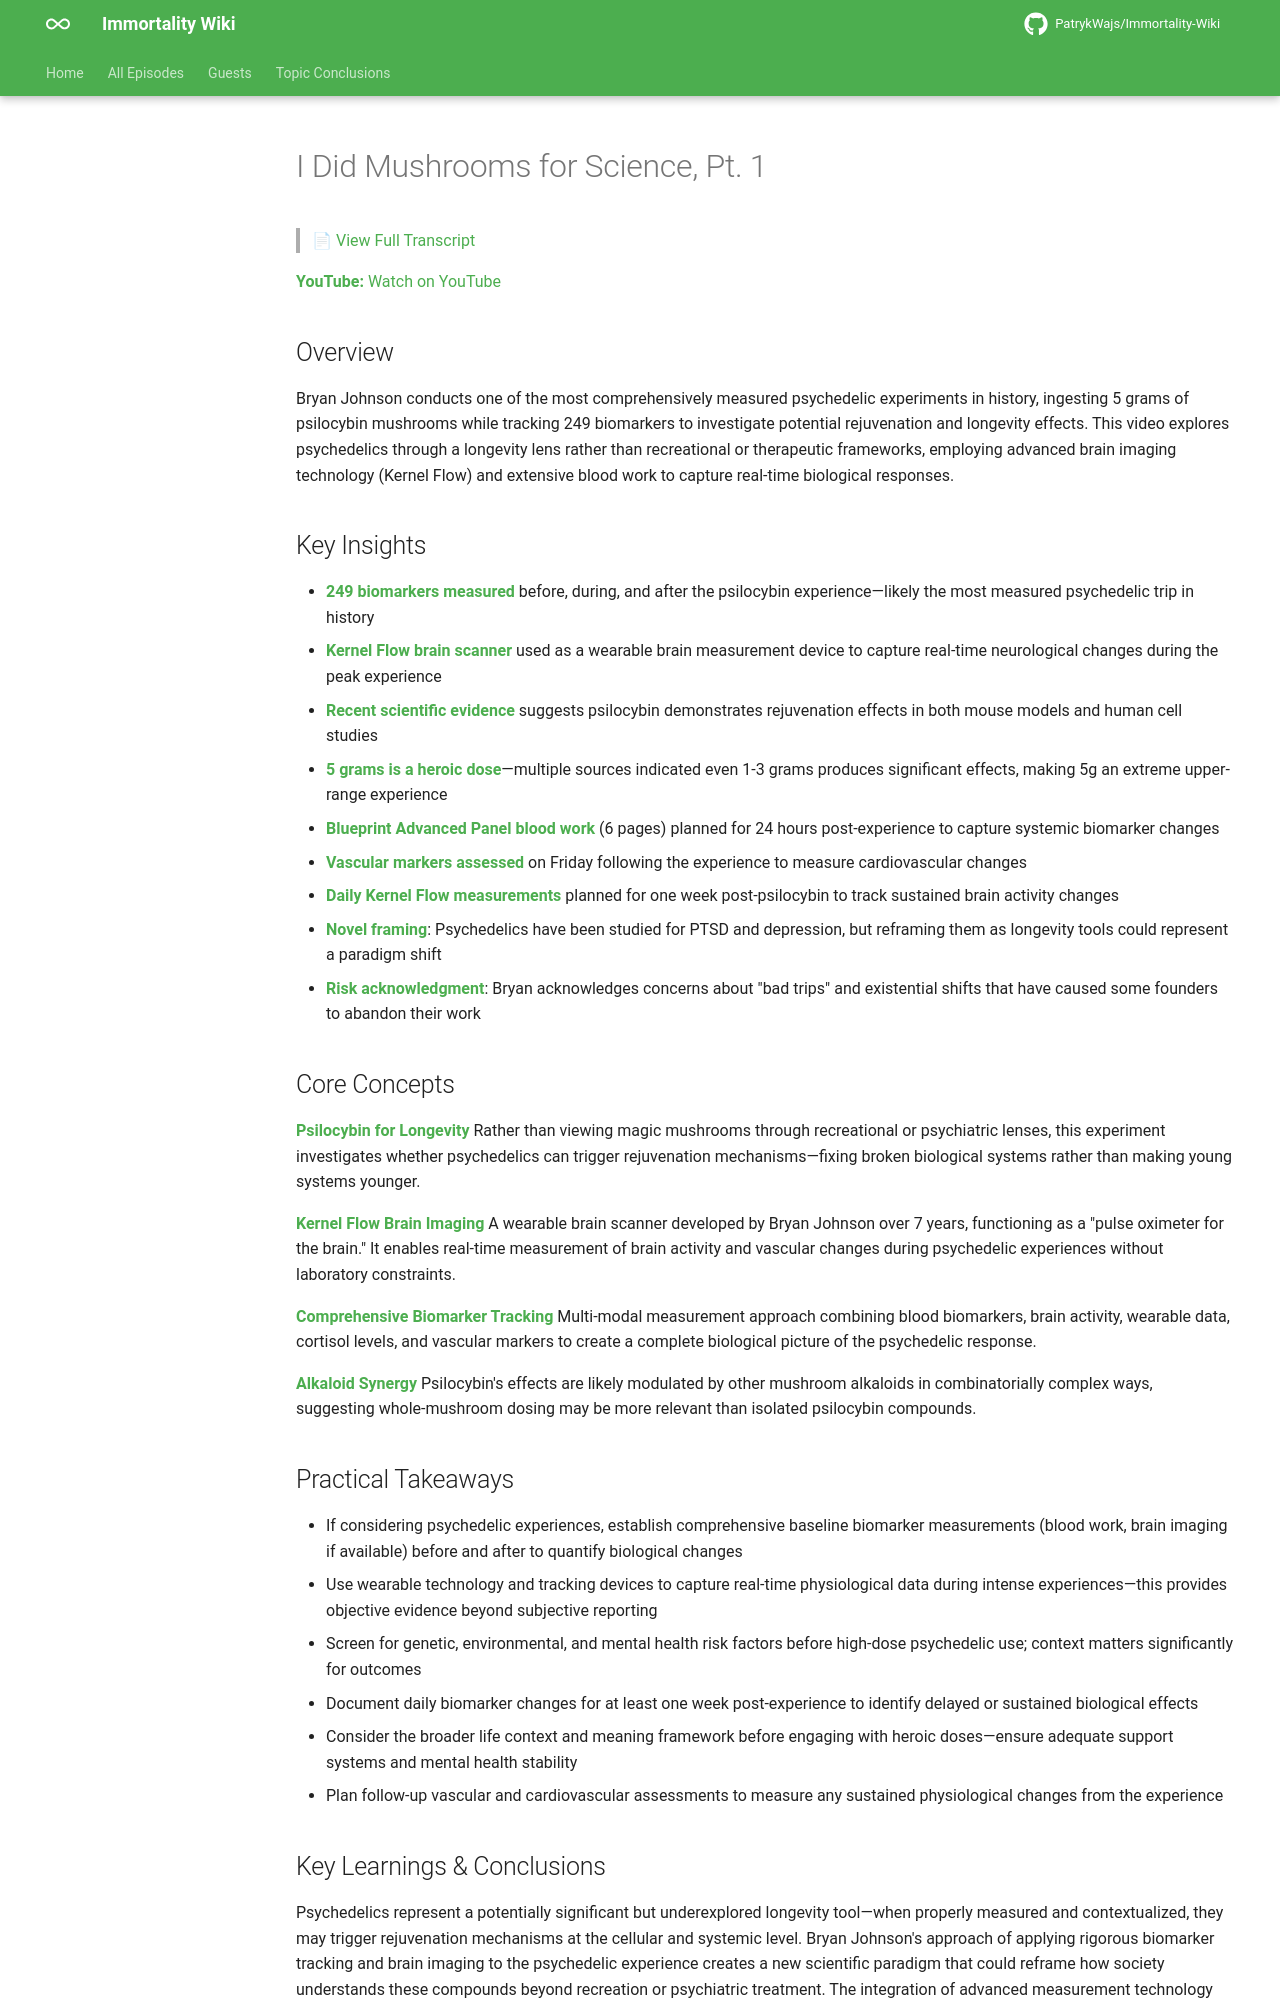

repository: PatrykWajs/Immortality-Wiki · page: Episodes/EP-130 - I Did Mushrooms for Science, Pt. 1/summary/index.html · generator: mkdocs

# I Did Mushrooms for Science, Pt. 1

> 📄 [View Full Transcript](transcript.md)

**YouTube:** [Watch on YouTube](https://www.youtube.com/watch?v=YJiuPyo87uY)

## Overview

Bryan Johnson conducts one of the most comprehensively measured psychedelic experiments in history, ingesting 5 grams of psilocybin mushrooms while tracking 249 biomarkers to investigate potential rejuvenation and longevity effects. This video explores psychedelics through a longevity lens rather than recreational or therapeutic frameworks, employing advanced brain imaging technology (Kernel Flow) and extensive blood work to capture real-time biological responses.

## Key Insights

- **249 biomarkers measured** before, during, and after the psilocybin experience—likely the most measured psychedelic trip in history
- **Kernel Flow brain scanner** used as a wearable brain measurement device to capture real-time neurological changes during the peak experience
- **Recent scientific evidence** suggests psilocybin demonstrates rejuvenation effects in both mouse models and human cell studies
- **5 grams is a heroic dose**—multiple sources indicated even 1-3 grams produces significant effects, making 5g an extreme upper-range experience
- **Blueprint Advanced Panel blood work** (6 pages) planned for 24 hours post-experience to capture systemic biomarker changes
- **Vascular markers assessed** on Friday following the experience to measure cardiovascular changes
- **Daily Kernel Flow measurements** planned for one week post-psilocybin to track sustained brain activity changes
- **Novel framing**: Psychedelics have been studied for PTSD and depression, but reframing them as longevity tools could represent a paradigm shift
- **Risk acknowledgment**: Bryan acknowledges concerns about "bad trips" and existential shifts that have caused some founders to abandon their work

## Core Concepts

**Psilocybin for Longevity**
Rather than viewing magic mushrooms through recreational or psychiatric lenses, this experiment investigates whether psychedelics can trigger rejuvenation mechanisms—fixing broken biological systems rather than making young systems younger.

**Kernel Flow Brain Imaging**
A wearable brain scanner developed by Bryan Johnson over 7 years, functioning as a "pulse oximeter for the brain." It enables real-time measurement of brain activity and vascular changes during psychedelic experiences without laboratory constraints.

**Comprehensive Biomarker Tracking**
Multi-modal measurement approach combining blood biomarkers, brain activity, wearable data, cortisol levels, and vascular markers to create a complete biological picture of the psychedelic response.

**Alkaloid Synergy**
Psilocybin's effects are likely modulated by other mushroom alkaloids in combinatorially complex ways, suggesting whole-mushroom dosing may be more relevant than isolated psilocybin compounds.

## Practical Takeaways

- If considering psychedelic experiences, establish comprehensive baseline biomarker measurements (blood work, brain imaging if available) before and after to quantify biological changes
- Use wearable technology and tracking devices to capture real-time physiological data during intense experiences—this provides objective evidence beyond subjective reporting
- Screen for genetic, environmental, and mental health risk factors before high-dose psychedelic use; context matters significantly for outcomes
- Document daily biomarker changes for at least one week post-experience to identify delayed or sustained biological effects
- Consider the broader life context and meaning framework before engaging with heroic doses—ensure adequate support systems and mental health stability
- Plan follow-up vascular and cardiovascular assessments to measure any sustained physiological changes from the experience
